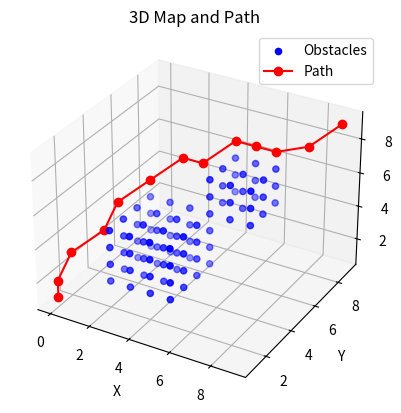

Generate this figure with matplotlib:
import numpy as np
import heapq
import matplotlib.pyplot as plt

def heuristic(a, b):
    return np.sqrt((b[0] - a[0]) ** 2 + (b[1] - a[1]) ** 2 + (b[2] - a[2]) ** 2)

def astar(array, start, goal):
    neighbors = [(0,1,0), (0,-1,0), (1,0,0), (-1,0,0), (0,0,1), (0,0,-1),(1,1,0),(-1,1,0),(-1,-1,0),(1,-1,0),(0,1,1),(0,-1,1),(0,1,-1),(0,-1,-1),(1,0,1),(-1,0,1),(1,0,-1),(-1,0,-1),(1,1,1),(-1,1,1),(-1,-1,1),(1,-1,1),(1,1,-1),(-1,1,-1),(-1,-1,-1),(1,-1,-1)]
    close_set = set()
    came_from = {}
    gscore = {start:0}
    fscore = {start:heuristic(start, goal)}
    oheap = []
    heapq.heappush(oheap, (fscore[start], start))
    while oheap:
        current = heapq.heappop(oheap)[1]
        if current == goal:
            data = []
            while current in came_from:
                data.append(current)
                current = came_from[current]
            return data
        close_set.add(current)
        for i, j, k in neighbors:
            neighbor = current[0] + i, current[1] + j, current[2] + k            
            tentative_g_score = gscore[current] + heuristic(current, neighbor)
            if 0 <= neighbor[0] < array.shape[0]:
                if 0 <= neighbor[1] < array.shape[1]:
                    if 0 <= neighbor[2] < array.shape[2]:                
                        if array[neighbor[0]][neighbor[1]][neighbor[2]] == 1:
                            continue
                    else:
                        # array bound z walls
                        continue
                else:
                    # array bound y walls
                    continue
            else:
                # array bound x walls
                continue
            if neighbor in close_set and tentative_g_score >= gscore.get(neighbor, 0):
                continue
            if  tentative_g_score < gscore.get(neighbor, 0) or neighbor not in [i[1]for i in oheap]:
                came_from[neighbor] = current
                gscore[neighbor] = tentative_g_score
                fscore[neighbor] = tentative_g_score + heuristic(neighbor, goal)
                heapq.heappush(oheap, (fscore[neighbor], neighbor))
    return False

def visualize_3d_map_and_path(map, path):
    fig = plt.figure()
    ax = fig.add_subplot(111, projection='3d')

    x, y, z = np.nonzero(map)
    ax.scatter(x, y, z, c='blue', marker='o', label='Obstacles')

    if path is not None:
        path = np.array(path).T
        ax.plot(path[0], path[1], path[2], c='red', marker='o', label='Path')

    ax.set_xlabel('X')
    ax.set_ylabel('Y')
    ax.set_zlabel('Z')
    plt.title('3D Map and Path')
    plt.legend()
    plt.show()

def main():
    shape = (10, 10, 10)
    map = np.zeros(shape, dtype=int)
    map[5:8, 5:8, 5:8] = 1
    map[2:6, 2:6, 2:6] = 1
    start = (0, 0, 0)
    goal = (9, 9, 9)
    path = astar(map, start, goal)
    print(path)
    visualize_3d_map_and_path(map, path)






if __name__ == '__main__':
    main()